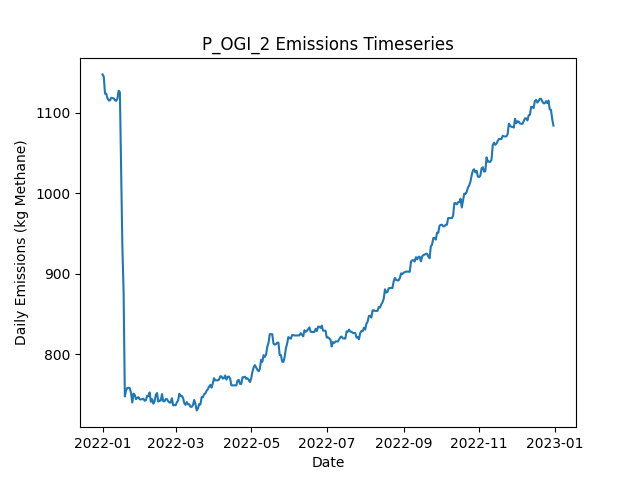

Values plotted in this chart, from the file beside it:
Date, Daily Emissions (Kg Methane), Daily Mitigable Emissions (Kg Methane), Daily Non-Mitigable Emissions (Kg Methan…, Daily Cost ($), Active Leaks, New Leaks, Leaks Repaired, Leaks Naturally Repaired, Leaks Tagged, Daily Repair Cost ($), Daily Natural Repair Cost ($), OGI_mdl_high Deployment Cost ($), OGI_mdl_high Sites flagged for Follow-Up, OGI_mdl_high Leaks tagged for repair, OGI_mdl_high Sites Visited, OGI_mdl_high Travel Time (Minutes), OGI_mdl_high Survey Time (Minutes)
2022-01-01, 1147, 766.9, 380.6, 2876, 380, 380, 0, 0, 19, 0.00000, 0.00000, 2876, , 19, 3, 180, 300
2022-01-02, 1145, 764, 380.6, 2876, 378, 0, 0, 2, 25, 0.00000, 400, 2876, , 25, 3, 180, 360
2022-01-03, 1124, 761.1, 362.5, 2876, 373, 0, 0, 2, 15, 0.00000, 400, 2876, , 15, 3, 180, 300
2022-01-04, 1124, 761.1, 362.5, 2876, 373, 1, 0, 1, 26, 0.00000, 200, 2876, , 26, 3, 180, 360
2022-01-05, 1118, 763.5, 354.2, 0.00000, 372, 1, 0, 1, 0, 0.00000, 200, 0.00000, , 0, 0, 0, 0
2022-01-06, 1115, 760.8, 354.2, 0.00000, 371, 0, 0, 1, 0, 0.00000, 200, 0.00000, , 0, 0, 0, 0
2022-01-07, 1115, 760.8, 354.2, 0.00000, 371, 0, 0, 0, 0, 0.00000, 0.00000, 0.00000, , 0, 0, 0, 0
2022-01-08, 1118, 763.5, 354.9, 0.00000, 373, 2, 0, 0, 0, 0.00000, 0.00000, 0.00000, , 0, 0, 0, 0
2022-01-09, 1118, 763.1, 354.9, 0.00000, 372, 1, 0, 2, 0, 0.00000, 400, 0.00000, , 0, 0, 0, 0
2022-01-10, 1118, 763.1, 354.7, 0.00000, 372, 1, 0, 0, 0, 0.00000, 0.00000, 0.00000, , 0, 0, 0, 0
2022-01-11, 1115, 760.4, 354.9, 0.00000, 372, 1, 0, 1, 0, 0.00000, 200, 0.00000, , 0, 0, 0, 0
2022-01-12, 1115, 757.7, 356.9, 0.00000, 372, 1, 0, 1, 0, 0.00000, 200, 0.00000, , 0, 0, 0, 0
2022-01-13, 1117, 760.4, 356.9, 0.00000, 373, 1, 0, 0, 0, 0.00000, 0.00000, 0.00000, , 0, 0, 0, 0
2022-01-14, 1127, 768.4, 358.9, 0.00000, 374, 2, 0, 1, 0, 0.00000, 200, 0.00000, , 0, 0, 0, 0
2022-01-15, 1125, 766, 359.3, 0.00000, 375, 2, 0, 1, 0, 0.00000, 200, 0.00000, , 0, 0, 0, 0
2022-01-16, 1033, 673.7, 359.3, 3000, 359, 0, 15, 1, 0, 3000, 200, 0.00000, , 0, 0, 0, 0
2022-01-17, 934, 574.7, 359.3, 3600, 341, 0, 18, 0, 0, 3600, 0.00000, 0.00000, , 0, 0, 0, 0
2022-01-18, 877.5, 517.7, 359.8, 1800, 335, 3, 9, 0, 0, 1800, 0.00000, 0.00000, , 0, 0, 0, 0
2022-01-19, 747.4, 387.7, 359.8, 4600, 314, 2, 23, 0, 0, 4600, 0.00000, 0.00000, , 0, 0, 0, 0
2022-01-20, 755, 393.3, 361.7, 0.00000, 318, 4, 0, 0, 0, 0.00000, 0.00000, 0.00000, , 0, 0, 0, 0
2022-01-21, 757.9, 396.2, 361.7, 0.00000, 320, 2, 0, 0, 0, 0.00000, 0.00000, 0.00000, , 0, 0, 0, 0
2022-01-22, 758.1, 396.4, 361.7, 0.00000, 321, 1, 0, 0, 0, 0.00000, 0.00000, 0.00000, , 0, 0, 0, 0
2022-01-23, 757.7, 396.2, 361.5, 0.00000, 319, 0, 0, 1, 0, 0.00000, 200, 0.00000, , 0, 0, 0, 0
2022-01-24, 751.6, 398.9, 352.8, 0.00000, 318, 1, 0, 0, 0, 0.00000, 0.00000, 0.00000, , 0, 0, 0, 0
2022-01-25, 739.8, 396.2, 343.6, 0.00000, 315, 0, 0, 1, 0, 0.00000, 200, 0.00000, , 0, 0, 0, 0
2022-01-26, 751, 398.4, 352.6, 0.00000, 318, 4, 0, 1, 0, 0.00000, 200, 0.00000, , 0, 0, 0, 0
2022-01-27, 749.4, 396.8, 352.6, 0.00000, 317, 1, 0, 2, 0, 0.00000, 400, 0.00000, , 0, 0, 0, 0
2022-01-28, 744, 391.5, 352.6, 0.00000, 315, 0, 0, 2, 0, 0.00000, 400, 0.00000, , 0, 0, 0, 0
2022-01-29, 745.6, 392.8, 352.8, 0.00000, 316, 3, 0, 2, 0, 0.00000, 400, 0.00000, , 0, 0, 0, 0
2022-01-30, 746.5, 393.7, 352.8, 0.00000, 317, 2, 0, 1, 0, 0.00000, 200, 0.00000, , 0, 0, 0, 0
2022-01-31, 743.8, 391, 352.8, 0.00000, 316, 1, 0, 2, 0, 0.00000, 400, 0.00000, , 0, 0, 0, 0
2022-02-01, 743.8, 391, 352.8, 0.00000, 316, 0, 0, 0, 0, 0.00000, 0.00000, 0.00000, , 0, 0, 0, 0
2022-02-02, 743.8, 390.8, 353, 0.00000, 316, 1, 0, 1, 0, 0.00000, 200, 0.00000, , 0, 0, 0, 0
2022-02-03, 744.5, 390.8, 353.7, 0.00000, 317, 1, 0, 0, 0, 0.00000, 0.00000, 0.00000, , 0, 0, 0, 0
2022-02-04, 742, 387.9, 354.1, 0.00000, 316, 1, 0, 2, 0, 0.00000, 400, 0.00000, , 0, 0, 0, 0
2022-02-05, 742.7, 390.6, 352.2, 0.00000, 316, 1, 0, 0, 0, 0.00000, 0.00000, 0.00000, , 0, 0, 0, 0
2022-02-06, 748.1, 396, 352.2, 0.00000, 318, 2, 0, 0, 0, 0.00000, 0.00000, 0.00000, , 0, 0, 0, 0
2022-02-07, 747.9, 395.7, 352.2, 0.00000, 317, 0, 0, 1, 0, 0.00000, 200, 0.00000, , 0, 0, 0, 0
2022-02-08, 752.3, 398.2, 354.1, 0.00000, 318, 2, 0, 1, 0, 0.00000, 200, 0.00000, , 0, 0, 0, 0
2022-02-09, 740.7, 395.5, 345.2, 0.00000, 316, 0, 0, 1, 0, 0.00000, 200, 0.00000, , 0, 0, 0, 0
2022-02-10, 744, 398.9, 345.2, 0.00000, 316, 1, 0, 1, 0, 0.00000, 200, 0.00000, , 0, 0, 0, 0
2022-02-11, 738.5, 402.2, 336.3, 0.00000, 315, 1, 0, 1, 0, 0.00000, 200, 0.00000, , 0, 0, 0, 0
2022-02-12, 741.1, 404.9, 336.3, 0.00000, 316, 1, 0, 0, 0, 0.00000, 0.00000, 0.00000, , 0, 0, 0, 0
2022-02-13, 749.4, 413.2, 336.3, 0.00000, 317, 2, 0, 1, 0, 0.00000, 200, 0.00000, , 0, 0, 0, 0
2022-02-14, 751.6, 415.4, 336.3, 0.00000, 317, 1, 0, 1, 0, 0.00000, 200, 0.00000, , 0, 0, 0, 0
2022-02-15, 740.9, 412.7, 328.2, 0.00000, 316, 1, 0, 1, 0, 0.00000, 200, 0.00000, , 0, 0, 0, 0
2022-02-16, 742.3, 414.1, 328.2, 0.00000, 315, 1, 0, 2, 0, 0.00000, 400, 0.00000, , 0, 0, 0, 0
2022-02-17, 742.3, 414.1, 328.2, 0.00000, 315, 0, 0, 0, 0, 0.00000, 0.00000, 0.00000, , 0, 0, 0, 0
2022-02-18, 750.3, 422.8, 327.5, 0.00000, 317, 3, 0, 0, 0, 0.00000, 0.00000, 0.00000, , 0, 0, 0, 0
2022-02-19, 741.6, 422.8, 318.8, 0.00000, 316, 1, 0, 0, 0, 0.00000, 0.00000, 0.00000, , 0, 0, 0, 0
2022-02-20, 741.4, 422.5, 318.8, 0.00000, 315, 0, 0, 1, 0, 0.00000, 200, 0.00000, , 0, 0, 0, 0
2022-02-21, 744, 425.2, 318.8, 0.00000, 316, 1, 0, 0, 0, 0.00000, 0.00000, 0.00000, , 0, 0, 0, 0
2022-02-22, 744, 425.2, 318.8, 0.00000, 316, 0, 0, 0, 0, 0.00000, 0.00000, 0.00000, , 0, 0, 0, 0
2022-02-23, 741.4, 422.5, 318.8, 0.00000, 315, 0, 0, 1, 0, 0.00000, 200, 0.00000, , 0, 0, 0, 0
2022-02-24, 739.8, 421, 318.8, 0.00000, 314, 0, 0, 1, 0, 0.00000, 200, 0.00000, , 0, 0, 0, 0
2022-02-25, 739.8, 421, 318.8, 0.00000, 314, 0, 0, 0, 0, 0.00000, 0.00000, 0.00000, , 0, 0, 0, 0
2022-02-26, 745.2, 426.3, 318.8, 0.00000, 316, 2, 0, 0, 0, 0.00000, 0.00000, 0.00000, , 0, 0, 0, 0
2022-02-27, 736.2, 426.3, 309.9, 0.00000, 315, 0, 0, 0, 0, 0.00000, 0.00000, 0.00000, , 0, 0, 0, 0
2022-02-28, 736.7, 428.8, 307.9, 0.00000, 314, 1, 0, 1, 0, 0.00000, 200, 0.00000, , 0, 0, 0, 0
2022-03-01, 736.5, 428.6, 307.9, 0.00000, 313, 0, 0, 1, 0, 0.00000, 200, 0.00000, , 0, 0, 0, 0
... 305 more rows
